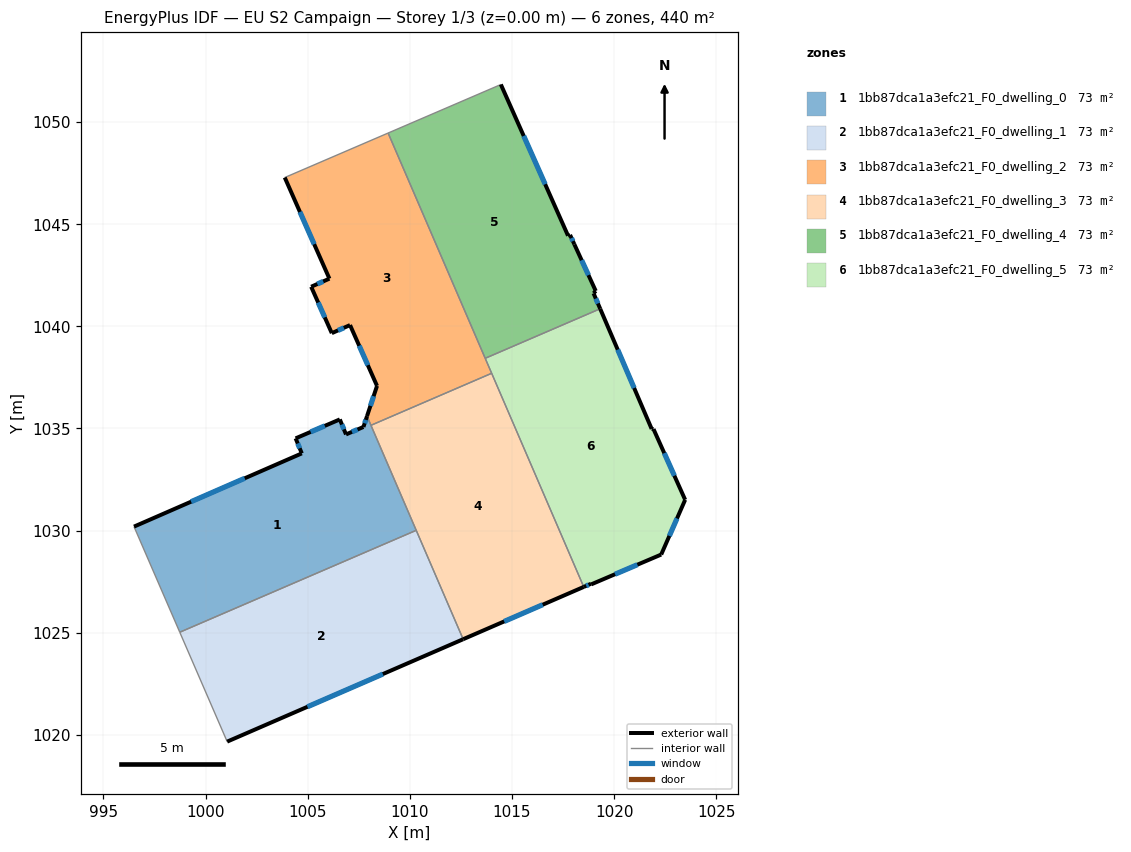
=== STOREY PLAN SPEC (per zone: floor XY polygon, exterior-wall plan segments, windows/doors) ===
zone 1: 1bb87dca1a3efc21_F0_dwelling_0  (73.3 m²)
  floor: (1007.90, 1035.60) (1010.31, 1030.01) (998.74, 1025.03) (996.50, 1030.20) (1004.71, 1033.78) (1004.41, 1034.52) (1006.57, 1035.45) (1006.88, 1034.71) (1007.73, 1035.08)
  exterior wall: (1006.57, 1035.45) – (1004.41, 1034.52)  [2.4 m]
    window: (1005.84, 1035.13) – (1005.14, 1034.83)  [0.7 m²]
  exterior wall: (1006.88, 1034.71) – (1006.57, 1035.45)  [0.8 m]
    window: (1006.77, 1034.96) – (1006.68, 1035.19)  [0.2 m²]
  exterior wall: (1007.73, 1035.08) – (1006.88, 1034.71)  [0.9 m]
    window: (1007.44, 1034.95) – (1007.17, 1034.83)  [0.3 m²]
  exterior wall: (1007.90, 1035.60) – (1007.73, 1035.08)  [0.6 m]
    window: (1007.84, 1035.42) – (1007.79, 1035.25)  [0.2 m²]
  exterior wall: (1004.71, 1033.78) – (996.50, 1030.20)  [9.0 m]
    window: (1001.92, 1032.56) – (999.29, 1031.42)  [2.7 m²]
  exterior wall: (1004.41, 1034.52) – (1004.71, 1033.78)  [0.8 m]
    window: (1004.51, 1034.27) – (1004.61, 1034.03)  [0.2 m²]
  interior walls: 4
zone 2: 1bb87dca1a3efc21_F0_dwelling_1  (73.3 m²)
  floor: (1010.31, 1030.01) (1012.61, 1024.68) (1001.06, 1019.67) (998.74, 1025.03)
  exterior wall: (1001.06, 1019.67) – (1012.61, 1024.68)  [12.6 m]
    window: (1004.99, 1021.38) – (1008.68, 1022.98)  [3.9 m²]
  interior walls: 3
zone 3: 1bb87dca1a3efc21_F0_dwelling_2  (73.3 m²)
  floor: (1008.94, 1049.46) (1014.01, 1037.70) (1008.10, 1035.16) (1007.90, 1035.60) (1008.39, 1037.09) (1007.07, 1040.06) (1006.18, 1039.67) (1005.17, 1041.94) (1006.06, 1042.33) (1003.88, 1047.29)
  exterior wall: (1008.39, 1037.09) – (1007.90, 1035.60)  [1.6 m]
    window: (1008.23, 1036.58) – (1008.07, 1036.11)  [0.5 m²]
  exterior wall: (1007.07, 1040.06) – (1008.39, 1037.09)  [3.3 m]
    window: (1007.52, 1039.05) – (1007.94, 1038.10)  [1.0 m²]
  exterior wall: (1006.18, 1039.67) – (1007.07, 1040.06)  [1.0 m]
    window: (1006.48, 1039.80) – (1006.77, 1039.93)  [0.3 m²]
  exterior wall: (1005.17, 1041.94) – (1006.18, 1039.67)  [2.5 m]
    window: (1005.51, 1041.17) – (1005.84, 1040.44)  [0.8 m²]
  exterior wall: (1006.06, 1042.33) – (1005.17, 1041.94)  [1.0 m]
    window: (1005.76, 1042.20) – (1005.47, 1042.07)  [0.3 m²]
  exterior wall: (1003.88, 1047.29) – (1006.06, 1042.33)  [5.4 m]
    window: (1004.62, 1045.60) – (1005.32, 1044.02)  [1.7 m²]
  interior walls: 5
zone 4: 1bb87dca1a3efc21_F0_dwelling_3  (73.3 m²)
  floor: (1014.01, 1037.70) (1018.51, 1027.25) (1012.61, 1024.68) (1008.10, 1035.16)
  exterior wall: (1012.61, 1024.68) – (1018.51, 1027.25)  [6.4 m]
    window: (1014.62, 1025.56) – (1016.50, 1026.37)  [2.0 m²]
  interior walls: 4
zone 5: 1bb87dca1a3efc21_F0_dwelling_4  (73.3 m²)
  floor: (1014.45, 1051.84) (1017.74, 1044.44) (1017.84, 1044.48) (1018.06, 1044.01) (1019.10, 1041.73) (1018.99, 1041.62) (1019.32, 1040.86) (1013.69, 1038.44) (1008.94, 1049.46) (1014.42, 1051.82)
  exterior wall: (1017.74, 1044.44) – (1014.45, 1051.84)  [8.1 m]
    window: (1016.62, 1046.96) – (1015.57, 1049.32)  [2.5 m²]
  exterior wall: (1017.84, 1044.48) – (1017.74, 1044.44)  [0.1 m]
  exterior wall: (1018.06, 1044.01) – (1017.84, 1044.48)  [0.5 m]
    window: (1017.98, 1044.17) – (1017.92, 1044.32)  [0.2 m²]
  exterior wall: (1019.10, 1041.73) – (1018.06, 1044.01)  [2.5 m]
    window: (1018.75, 1042.51) – (1018.41, 1043.24)  [0.8 m²]
  exterior wall: (1018.99, 1041.62) – (1019.10, 1041.73)  [0.2 m]
  exterior wall: (1019.32, 1040.86) – (1018.99, 1041.62)  [0.8 m]
    window: (1019.21, 1041.12) – (1019.10, 1041.36)  [0.3 m²]
  interior walls: 4
zone 6: 1bb87dca1a3efc21_F0_dwelling_5  (73.3 m²)
  floor: (1019.32, 1040.86) (1021.84, 1034.98) (1021.93, 1034.97) (1023.48, 1031.51) (1022.31, 1028.83) (1018.88, 1027.37) (1018.87, 1027.40) (1018.51, 1027.25) (1013.69, 1038.44)
  exterior wall: (1022.31, 1028.83) – (1023.48, 1031.51)  [2.9 m]
    window: (1022.70, 1029.74) – (1023.08, 1030.60)  [0.9 m²]
  exterior wall: (1018.88, 1027.37) – (1022.31, 1028.83)  [3.7 m]
    window: (1020.05, 1027.87) – (1021.14, 1028.33)  [1.1 m²]
  exterior wall: (1018.87, 1027.40) – (1018.88, 1027.37)  [0.0 m]
  exterior wall: (1018.51, 1027.25) – (1018.87, 1027.40)  [0.4 m]
    window: (1018.63, 1027.30) – (1018.75, 1027.35)  [0.1 m²]
  exterior wall: (1021.84, 1034.98) – (1019.32, 1040.86)  [6.4 m]
    window: (1020.98, 1036.98) – (1020.18, 1038.86)  [2.0 m²]
  exterior wall: (1021.93, 1034.97) – (1021.84, 1034.98)  [0.1 m]
  exterior wall: (1023.48, 1031.51) – (1021.93, 1034.97)  [3.8 m]
    window: (1022.95, 1032.69) – (1022.46, 1033.79)  [1.2 m²]
  interior walls: 3

=== DERIVED (storey summary) ===
Building: EU S2 Campaign
Storey: 1 of 3  (floor level z = 0.00 m)
Storey gross floor area: 440.0 m²
Zones on this storey: 6
  - 1bb87dca1a3efc21_F0_dwelling_0: floor 73.3 m²; exterior wall 14.4 m (43.2 m²); 6 window(s) 4.4 m²; WWR 10.2%
  - 1bb87dca1a3efc21_F0_dwelling_1: floor 73.3 m²; exterior wall 12.6 m (37.8 m²); 1 window(s) 3.9 m²; WWR 10.2%
  - 1bb87dca1a3efc21_F0_dwelling_2: floor 73.3 m²; exterior wall 14.7 m (44.0 m²); 6 window(s) 4.5 m²; WWR 10.2%
  - 1bb87dca1a3efc21_F0_dwelling_3: floor 73.3 m²; exterior wall 6.4 m (19.3 m²); 1 window(s) 2.0 m²; WWR 10.2%
  - 1bb87dca1a3efc21_F0_dwelling_4: floor 73.3 m²; exterior wall 12.2 m (36.6 m²); 4 window(s) 3.7 m²; WWR 10.0%
  - 1bb87dca1a3efc21_F0_dwelling_5: floor 73.3 m²; exterior wall 17.4 m (52.1 m²); 5 window(s) 5.3 m²; WWR 10.1%
Zone adjacency (shared interzone walls):
  - 1bb87dca1a3efc21_F0_dwelling_0 ↔ 1bb87dca1a3efc21_F0_dwelling_1
  - 1bb87dca1a3efc21_F0_dwelling_0 ↔ 1bb87dca1a3efc21_F0_dwelling_2
  - 1bb87dca1a3efc21_F0_dwelling_0 ↔ 1bb87dca1a3efc21_F0_dwelling_3
  - 1bb87dca1a3efc21_F0_dwelling_1 ↔ 1bb87dca1a3efc21_F0_dwelling_3
  - 1bb87dca1a3efc21_F0_dwelling_2 ↔ 1bb87dca1a3efc21_F0_dwelling_3
  - 1bb87dca1a3efc21_F0_dwelling_2 ↔ 1bb87dca1a3efc21_F0_dwelling_4
  - 1bb87dca1a3efc21_F0_dwelling_2 ↔ 1bb87dca1a3efc21_F0_dwelling_5
  - 1bb87dca1a3efc21_F0_dwelling_3 ↔ 1bb87dca1a3efc21_F0_dwelling_5
  - 1bb87dca1a3efc21_F0_dwelling_4 ↔ 1bb87dca1a3efc21_F0_dwelling_5